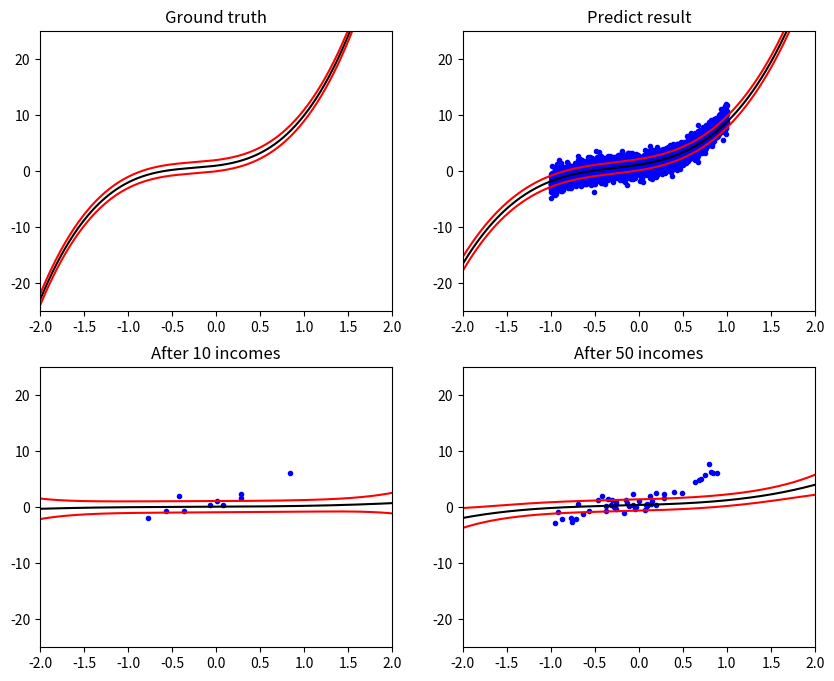

Python code for this plot:
import math
import numpy as np
import matplotlib.pyplot as plt
from numpy.linalg import inv
from numpy import matmul as mul

# Univariate gaussian data generator
def Gaussian(mean, var): # Box-Muller transform
    U, V = np.random.uniform(-1, 1, 2)
    S = U**2 + V**2
    while S >= 1:
        U, V = np.random.uniform(-1, 1, 2)
        S = U**2 + V**2
    factor = np.sqrt(-2 * np.log(S) / S) 
    return mean + np.sqrt(var) * U * factor

# Polynomial basis linear model data generator
def CreateData(n, a, w):
    x = np.random.uniform(-1, 1)
    y = sum(w[i] * (x**i) for i in range(n)) + Gaussian(0, a)
    return x, y


def PolyM(x, N):
    return np.array([[x**i for i in range(N)]])

def Output(x, y, m, var, post_m, post_var):
    print("Add data point (%.5f, %.5f)" % (x, y))
    print("\nPosterior mean:")
    print(m)
    print("\nPosterior variance:")
    print(var)
    print("\nPredictive distribution ~ N(%.5f, %.5f)" % (post_m, post_var))
    print("--------------------------------------------------")

def GraghDisplay(ax, title, index=-1, LOG=None, sample=500):
    ax.set_title(title)
    ax.set_ylim([-25, 25])
    ax.set_xlim([-2, 2])
    if title == 'Ground truth':
        return
    
    if index >= len(LOG['mean']) or index < 0:
        print("Error: Invalid index for LOG data.")
        return
    
    x = np.linspace(-2, 2, sample)
    y_varp = np.zeros(sample)
    y_varn = np.zeros(sample)
    for i in range(sample):
        y_varp[i] = LOG['mean'][index][i] + LOG['var'][index][i]
        y_varn[i] = LOG['mean'][index][i] - LOG['var'][index][i]
    ax.plot(x, LOG['mean'][index], "k")
    ax.plot(x, y_varp, "r")
    ax.plot(x, y_varn, "r")

def EachPoint(X, Y, n, a, w, sample, m, _lambda):
    LOG_dyna = {'mean': [], 'var': []}
    LOG_dyna['mean'].append([])
    LOG_dyna['var'].append([])
    
    sample_x = np.linspace(-2, 2, sample)
    for i in range(sample):
        tPolM = PolyM(sample_x[i], n)
        LOG_dyna['mean'][0].append(float(mul(m.T, tPolM.T)))
        LOG_dyna['var'][0].append(float(1/a + mul(mul(tPolM, inv(_lambda)), tPolM.T)))
    fig = plt.figure(figsize=(8, 6))
    ax = fig.add_subplot(1, 1, 1)
    ax.plot(X, Y, "b.")
    GraghDisplay(ax, "Experiment : "+str(len(X)), 0, LOG_dyna, sample)
    plt.show()

def visualization(X, Y, LOG, N, a, w, sample):
    fig = plt.figure(figsize=(10, 8))
    x = np.linspace(-2, 2, sample)
    y = np.zeros(sample)
    y_varp = np.zeros(sample)
    y_varn = np.zeros(sample)
    
    ax = fig.add_subplot(2, 2, 1)
    GraghDisplay(ax, "Ground truth")
    for i in range(sample):
        for n in range(N):
            y[i] += w[n] * (x[i]**n)
        y_varp[i] = y[i] + math.sqrt(a)
        y_varn[i] = y[i] - math.sqrt(a)
    ax.plot(x, y, "k")
    ax.plot(x, y_varp, "r")
    ax.plot(x, y_varn, "r")
    
    ax = fig.add_subplot(2, 2, 2)
    ax.plot(X, Y, "b.")
    GraghDisplay(ax, "Predict result", 2, LOG, sample)
    
    ax = fig.add_subplot(2, 2, 3)
    ax.plot(X[:10], Y[:10], "b.")
    GraghDisplay(ax, "After 10 incomes", 0, LOG, sample)
    
    ax = fig.add_subplot(2, 2, 4)
    ax.plot(X[:50], Y[:50], "b.")
    GraghDisplay(ax, "After 50 incomes", 1, LOG, sample)
    
    plt.show()

def StoreData(LOG, sample, mean, var, n, a): # 對於一組均勻分佈的 x 值，計算每一點的後驗均值和方差。
    LOG['mean'].append([])
    LOG['var'].append([])
    sample_x = np.linspace(-2, 2, sample)
    for i in range(sample):
        tPolM = PolyM(sample_x[i], n)
        LOG['mean'][len(LOG['mean'])-1].append(float(mul(mean.T, tPolM.T)))
        LOG['var'][len(LOG['mean'])-1].append(float(1/a + mul(mul(tPolM, inv(var)), tPolM.T)))

def SequentialEstimator(m, s):
    print(f"Data point source function: N({m:.2f}, {s:.2f})")

    n, mean, square_mean = 0, 0.0, 0.0
    con_count, con_thres = 0, 5e-3

    while con_count < CONVERGE:
        d = Gaussian(m, s)
        n += 1
        square_mean = ((n - 1) * square_mean + d ** 2) / n # E[X^2] = (n-1)/n * E[X^2] + 1/n * X^2
        mean = ((n - 1) * mean + d) / n # E[X] = (n-1)/n * E[X] + 1/n * X
        var = square_mean - mean ** 2 # Var[X] = E[X^2] - E[X]^2

        print(f"Add data point: {d}, Mean = {mean}, Variance = {var}")
        # 收斂檢查
        if abs(mean - (mean - (d - mean) / n)) < con_thres: 
            con_count += 1
        else:
            con_count = 0


def BayesianLinearRegression(b, n, a, w):
    X ,Y= [], [] 
    m = np.zeros((n, 1))
    _lambda = np.eye(n) * b
    data_num = 0
    a_inv = 1.0 / a
    LOG = {'mean': [], 'var': []}
    sample = 500
    con_count = 0
    con_thres = 1e-3
    
    while con_count < CONVERGE:
        x, y = CreateData(n, a, w)
        X.append(x)
        Y.append(y)
        data_num += 1
        
        PolM = PolyM(x, n)
        
        # Update of prior distribution
        old_lambda = _lambda # prior precision matrix
        _lambda = old_lambda + a_inv * mul(PolM.T, PolM) # posterior precision matrix

        # posterior mean vector
        tmp = np.dot(old_lambda, m) # prior mean vector
        tmp1 = a_inv * np.dot(PolM.T, np.array([[y]])) # likelihood mean vector
        old_m = m 
        m = np.linalg.solve(_lambda, tmp + tmp1)   # 解矩陣方程得 posterior mean vector
        
        # Posterior mean, variance
        post_m = np.dot(m.T, PolM.T)
        S = np.linalg.inv(_lambda) 
        post_var = a_inv + np.dot(PolM, np.dot(S, PolM.T)) 

        if data_num % 1000 == 0:
            print("Number of data:", data_num)
            Output(x, y, m, inv(_lambda), post_m, post_var)
        
        # 收斂檢查
        if np.all(np.abs(old_m - m) < con_thres):
            con_count += 1
        else:
            con_count = 0        

        # Log data
        if data_num == 10 or data_num == 50:
            StoreData(LOG, sample, m, _lambda, n, a_inv)
            
        # EachPoint(X, Y, n, a, w, sample, m, _lambda)
        
    StoreData(LOG, sample, m, _lambda, n, a_inv)
    visualization(X, Y, LOG, n, a_inv, w, sample)



if __name__ == "__main__":
    CONVERGE = 20 
    m, s = 3, 5  # Mean and variance for Gaussian data generator
    b, n, a, w = 100, 4, 1, [1, 2, 3, 4]  # Parameters for Bayesian Linear Regression
    # SequentialEstimator(m, s)
    BayesianLinearRegression(b, n, a, w)
